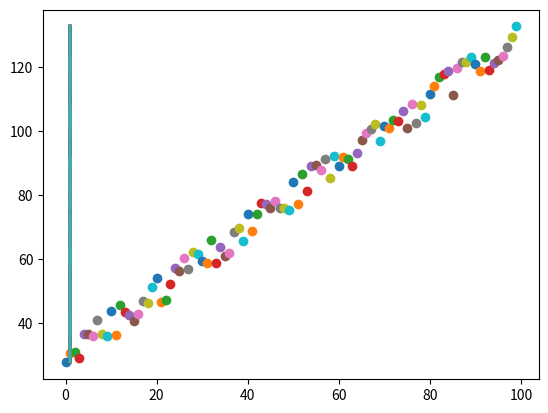

Generate this figure with matplotlib:
import numpy as np
import random
import matplotlib.pyplot as plt


# m denotes the number of examples here, not the number of features
def gradientDescent(x, y, theta, alpha, m, numIterations):
    xTrans = x.transpose()
    for i in range(0, numIterations):
        hypothesis = np.dot(x, theta)
        loss = hypothesis - y
        # avg cost per example (the 2 in 2*m doesn't really matter here.
        # But to be consistent with the gradient, I include it)
        cost = np.sum(loss ** 2) / (2 * m)
        # print("Iteration %d | Cost: %f" % (i, cost))
        # avg gradient per example
        gradient = np.dot(xTrans, loss) / m
        # update
        theta = theta - alpha * gradient
    return theta


def genData(numPoints, bias, variance):
    x = np.zeros(shape=(numPoints, 2))
    y = np.zeros(shape=numPoints)
    # basically a straight line
    for i in range(0, numPoints):
        # bias feature
        x[i][0] = 1
        x[i][1] = i
        # our target variable
        y[i] = (i + bias) + random.uniform(0, 1) * variance
    return x, y


def sigmoid_activation(x):
    return 1.0 / (1 + np.exp(-x))


# gen 100 points with a bias of 25 and 10 variance as a bit of noise
x, y = genData(100, 25, 10)
print(len(x))
print(len(y))
m, n = np.shape(x)
numIterations = 100000
alpha = 0.0005
theta = np.ones(n)
theta = gradientDescent(x, y, theta, alpha, m, numIterations)
plt.figure()
colors = np.random.rand(50)

for i in range(len(x)):
    plt.scatter(x[:, 1][i], y[i], marker="o")
    preds = sigmoid_activation(x.dot(theta))
    plt.plot(preds, y)
# plt.plot(np.unique(x), np.poly1d(np.polyfit(x[:,1], y, 1))(np.unique(x)))

plt.show()
# print(theta)
